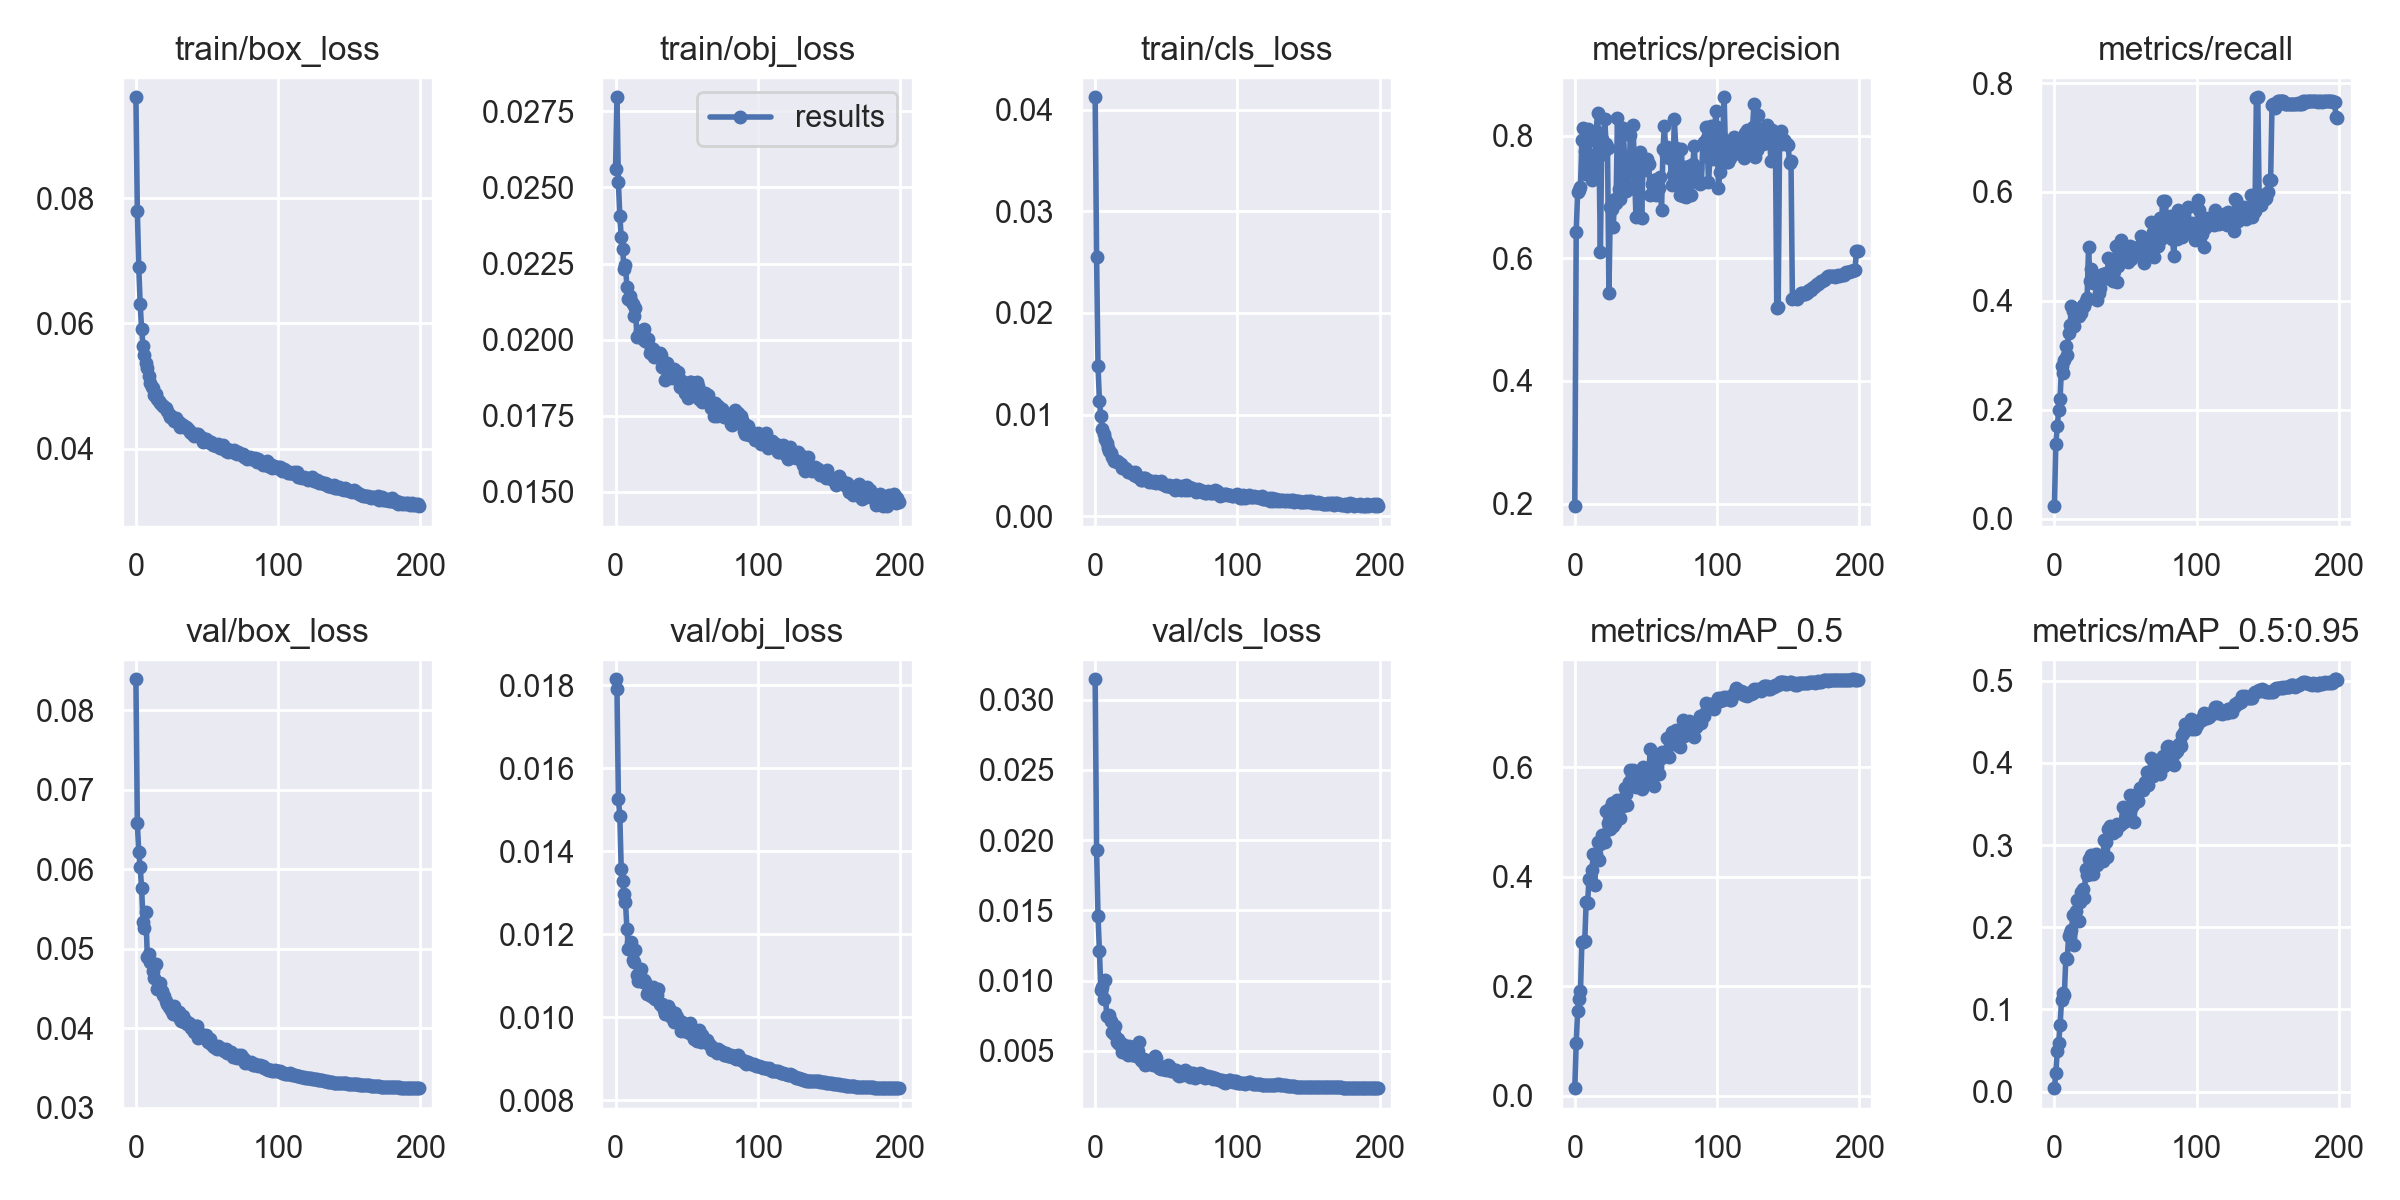

The data file committed next to this chart (first rows):
epoch, train/box_loss, train/obj_loss, train/cls_loss, metrics/precision, metrics/recall, metrics/mAP_0.5, metrics/mAP_0.5:0.95, val/box_loss, val/obj_loss, val/cls_loss, x/lr0, x/lr1, x/lr2
0, 0.09606, 0.0256, 0.04123, 0.1958, 0.02279, 0.01345, 0.004129, 0.08388, 0.01815, 0.03144, 0.003324, 0.003324, 0.07008
1, 0.07796, 0.02797, 0.02549, 0.6433, 0.1377, 0.09595, 0.02268, 0.06581, 0.01792, 0.0193, 0.006657, 0.006657, 0.04008
2, 0.06896, 0.02518, 0.01474, 0.7087, 0.1698, 0.155, 0.04947, 0.06213, 0.01527, 0.01457, 0.009989, 0.009989, 0.01008
3, 0.06308, 0.02405, 0.01136, 0.7119, 0.1999, 0.1764, 0.05932, 0.06026, 0.01485, 0.01209, 0.009995, 0.009995, 0.009995
4, 0.05914, 0.02339, 0.009867, 0.7156, 0.2198, 0.1908, 0.08136, 0.05767, 0.01357, 0.009324, 0.009995, 0.009995, 0.009995
5, 0.05647, 0.02296, 0.008591, 0.7923, 0.2808, 0.2812, 0.1114, 0.05337, 0.01328, 0.00954, 0.009991, 0.009991, 0.009991
6, 0.05495, 0.02232, 0.008087, 0.8124, 0.2669, 0.2814, 0.1203, 0.05258, 0.01297, 0.008676, 0.009986, 0.009986, 0.009986
7, 0.05368, 0.02244, 0.007595, 0.7745, 0.2922, 0.2822, 0.1177, 0.05466, 0.01277, 0.01005, 0.00998, 0.00998, 0.00998
8, 0.05283, 0.02173, 0.00716, 0.7366, 0.3171, 0.3541, 0.1623, 0.04895, 0.01214, 0.007483, 0.009973, 0.009973, 0.009973
9, 0.05155, 0.02133, 0.006683, 0.8109, 0.3006, 0.3522, 0.1615, 0.0494, 0.01165, 0.0075, 0.009964, 0.009964, 0.009964
10, 0.05056, 0.02142, 0.006407, 0.7909, 0.3412, 0.3965, 0.1889, 0.04833, 0.01166, 0.007559, 0.009955, 0.009955, 0.009955
11, 0.04982, 0.02126, 0.006174, 0.7377, 0.3563, 0.3934, 0.1934, 0.0482, 0.01183, 0.00711, 0.009945, 0.009945, 0.009945
12, 0.04968, 0.02117, 0.005865, 0.7271, 0.3914, 0.4116, 0.1968, 0.04717, 0.01138, 0.006372, 0.009933, 0.009933, 0.009933
13, 0.0486, 0.02076, 0.005439, 0.7676, 0.3804, 0.4411, 0.2148, 0.04629, 0.01133, 0.006184, 0.00992, 0.00992, 0.00992
14, 0.04874, 0.02103, 0.005444, 0.7425, 0.3538, 0.385, 0.1778, 0.04811, 0.01162, 0.006801, 0.009907, 0.009907, 0.009907
15, 0.048, 0.02009, 0.005416, 0.8067, 0.3743, 0.4412, 0.2194, 0.0449, 0.01102, 0.005596, 0.009892, 0.009892, 0.009892
16, 0.04766, 0.02013, 0.005292, 0.8369, 0.3718, 0.4626, 0.2336, 0.04557, 0.01088, 0.005823, 0.009876, 0.009876, 0.009876
17, 0.04739, 0.02028, 0.005211, 0.7703, 0.372, 0.4304, 0.2072, 0.04575, 0.01112, 0.0055, 0.009859, 0.009859, 0.009859
18, 0.04705, 0.0202, 0.005153, 0.6102, 0.3823, 0.4598, 0.2304, 0.04468, 0.01116, 0.005579, 0.009841, 0.009841, 0.009841
19, 0.04691, 0.02002, 0.004765, 0.7941, 0.3776, 0.4763, 0.243, 0.04424, 0.01085, 0.004915, 0.009821, 0.009821, 0.009821
20, 0.04662, 0.02033, 0.004746, 0.7701, 0.3928, 0.4752, 0.2462, 0.04408, 0.01089, 0.005388, 0.009801, 0.009801, 0.009801
21, 0.04646, 0.01995, 0.004789, 0.8277, 0.3896, 0.4639, 0.2352, 0.04338, 0.01084, 0.005088, 0.00978, 0.00978, 0.00978
22, 0.0461, 0.02002, 0.004624, 0.7861, 0.4, 0.5198, 0.2708, 0.04312, 0.01056, 0.004868, 0.009757, 0.009757, 0.009757
23, 0.04551, 0.02002, 0.004317, 0.779, 0.4044, 0.4989, 0.2634, 0.04272, 0.0106, 0.004737, 0.009734, 0.009734, 0.009734
24, 0.04513, 0.01957, 0.004305, 0.5439, 0.4989, 0.5235, 0.2831, 0.04274, 0.01058, 0.005347, 0.009709, 0.009709, 0.009709
25, 0.04532, 0.01971, 0.004369, 0.6843, 0.4371, 0.4868, 0.2647, 0.04237, 0.01052, 0.005261, 0.009684, 0.009684, 0.009684
26, 0.04488, 0.01968, 0.004254, 0.6802, 0.4577, 0.5351, 0.2881, 0.0418, 0.01072, 0.004731, 0.009657, 0.009657, 0.009657
27, 0.04453, 0.01944, 0.004041, 0.6505, 0.4324, 0.4919, 0.2647, 0.04277, 0.01047, 0.004801, 0.00963, 0.00963, 0.00963
28, 0.04494, 0.01954, 0.004327, 0.6971, 0.4431, 0.4984, 0.2764, 0.04186, 0.01045, 0.004707, 0.009601, 0.009601, 0.009601
29, 0.04428, 0.01943, 0.003989, 0.6894, 0.4464, 0.5251, 0.2888, 0.04173, 0.01055, 0.004655, 0.009572, 0.009572, 0.009572
30, 0.04437, 0.01952, 0.003866, 0.829, 0.402, 0.5397, 0.276, 0.04209, 0.01068, 0.004954, 0.009541, 0.009541, 0.009541
31, 0.04354, 0.01957, 0.003885, 0.7132, 0.414, 0.5266, 0.2803, 0.04116, 0.01031, 0.005601, 0.00951, 0.00951, 0.00951
32, 0.04403, 0.0195, 0.003611, 0.6969, 0.4233, 0.5074, 0.2808, 0.04092, 0.0103, 0.004319, 0.009477, 0.009477, 0.009477
33, 0.04384, 0.01908, 0.003554, 0.7133, 0.4473, 0.5315, 0.2839, 0.04152, 0.01031, 0.004291, 0.009443, 0.009443, 0.009443
34, 0.04351, 0.01907, 0.003791, 0.8118, 0.4484, 0.5292, 0.2809, 0.04086, 0.01018, 0.004439, 0.009409, 0.009409, 0.009409
35, 0.04344, 0.01869, 0.003758, 0.7638, 0.4416, 0.5612, 0.3059, 0.04099, 0.01007, 0.003956, 0.009373, 0.009373, 0.009373
36, 0.04326, 0.01923, 0.003561, 0.7101, 0.4511, 0.5517, 0.3038, 0.04058, 0.01019, 0.004299, 0.009337, 0.009337, 0.009337
37, 0.04296, 0.01904, 0.003531, 0.75, 0.4428, 0.5303, 0.2854, 0.04064, 0.01026, 0.004063, 0.0093, 0.0093, 0.0093
38, 0.04277, 0.01876, 0.00338, 0.7131, 0.4791, 0.5735, 0.3191, 0.04042, 0.01017, 0.004263, 0.009261, 0.009261, 0.009261
39, 0.04256, 0.01902, 0.003463, 0.8014, 0.4397, 0.5944, 0.3235, 0.04003, 0.01001, 0.004191, 0.009222, 0.009222, 0.009222
40, 0.04244, 0.01872, 0.003383, 0.7687, 0.4427, 0.5842, 0.3222, 0.04028, 0.01008, 0.004093, 0.009182, 0.009182, 0.009182
41, 0.04211, 0.01902, 0.003354, 0.8169, 0.4371, 0.595, 0.3144, 0.03956, 0.00988, 0.003997, 0.009141, 0.009141, 0.009141
42, 0.04233, 0.01882, 0.003438, 0.7384, 0.4547, 0.5713, 0.3193, 0.04031, 0.0101, 0.004614, 0.009099, 0.009099, 0.009099
43, 0.04228, 0.01879, 0.003227, 0.6677, 0.5009, 0.5642, 0.3168, 0.04035, 0.009997, 0.00446, 0.009056, 0.009056, 0.009056
44, 0.04233, 0.01892, 0.003332, 0.7486, 0.4339, 0.5671, 0.3262, 0.03881, 0.009898, 0.004007, 0.009012, 0.009012, 0.009012
45, 0.04194, 0.01844, 0.003381, 0.755, 0.4646, 0.5787, 0.3236, 0.03936, 0.009878, 0.003794, 0.008967, 0.008967, 0.008967
46, 0.04193, 0.01849, 0.003478, 0.7725, 0.4786, 0.5804, 0.3249, 0.03926, 0.009681, 0.003697, 0.008922, 0.008922, 0.008922
47, 0.04104, 0.01865, 0.003169, 0.6664, 0.5125, 0.5602, 0.3255, 0.03907, 0.009882, 0.003834, 0.008875, 0.008875, 0.008875
48, 0.04155, 0.01851, 0.003181, 0.7544, 0.4767, 0.6004, 0.3469, 0.03898, 0.009723, 0.003689, 0.008828, 0.008828, 0.008828
49, 0.04151, 0.01823, 0.003083, 0.7432, 0.4787, 0.5748, 0.3285, 0.03923, 0.009782, 0.003841, 0.00878, 0.00878, 0.00878
50, 0.04125, 0.01847, 0.002968, 0.759, 0.4928, 0.5809, 0.334, 0.03859, 0.009653, 0.003641, 0.008732, 0.008732, 0.008732
51, 0.04128, 0.01807, 0.002956, 0.7619, 0.4781, 0.5901, 0.337, 0.03823, 0.009734, 0.003983, 0.008682, 0.008682, 0.008682
52, 0.0409, 0.0186, 0.003027, 0.7539, 0.4722, 0.584, 0.3388, 0.03866, 0.009853, 0.003934, 0.008632, 0.008632, 0.008632
53, 0.04111, 0.0186, 0.002854, 0.7031, 0.5006, 0.6325, 0.3613, 0.03806, 0.009591, 0.003547, 0.00858, 0.00858, 0.00858
54, 0.04068, 0.01826, 0.002847, 0.7218, 0.4765, 0.5989, 0.3454, 0.03785, 0.009646, 0.003712, 0.008529, 0.008529, 0.008529
55, 0.04083, 0.01854, 0.002981, 0.7046, 0.4876, 0.5979, 0.3492, 0.03772, 0.00948, 0.003531, 0.008476, 0.008476, 0.008476
56, 0.04049, 0.01829, 0.002624, 0.7275, 0.4878, 0.5661, 0.3287, 0.03754, 0.009516, 0.003578, 0.008422, 0.008422, 0.008422
57, 0.04058, 0.01861, 0.003088, 0.7028, 0.4851, 0.6137, 0.3606, 0.03743, 0.009436, 0.003626, 0.008368, 0.008368, 0.008368
58, 0.04076, 0.01846, 0.002733, 0.7289, 0.4903, 0.5998, 0.3551, 0.03776, 0.009509, 0.003309, 0.008314, 0.008314, 0.008314
59, 0.04019, 0.01805, 0.002714, 0.7143, 0.498, 0.5883, 0.354, 0.03755, 0.00969, 0.003238, 0.008258, 0.008258, 0.008258
... 140 more rows
